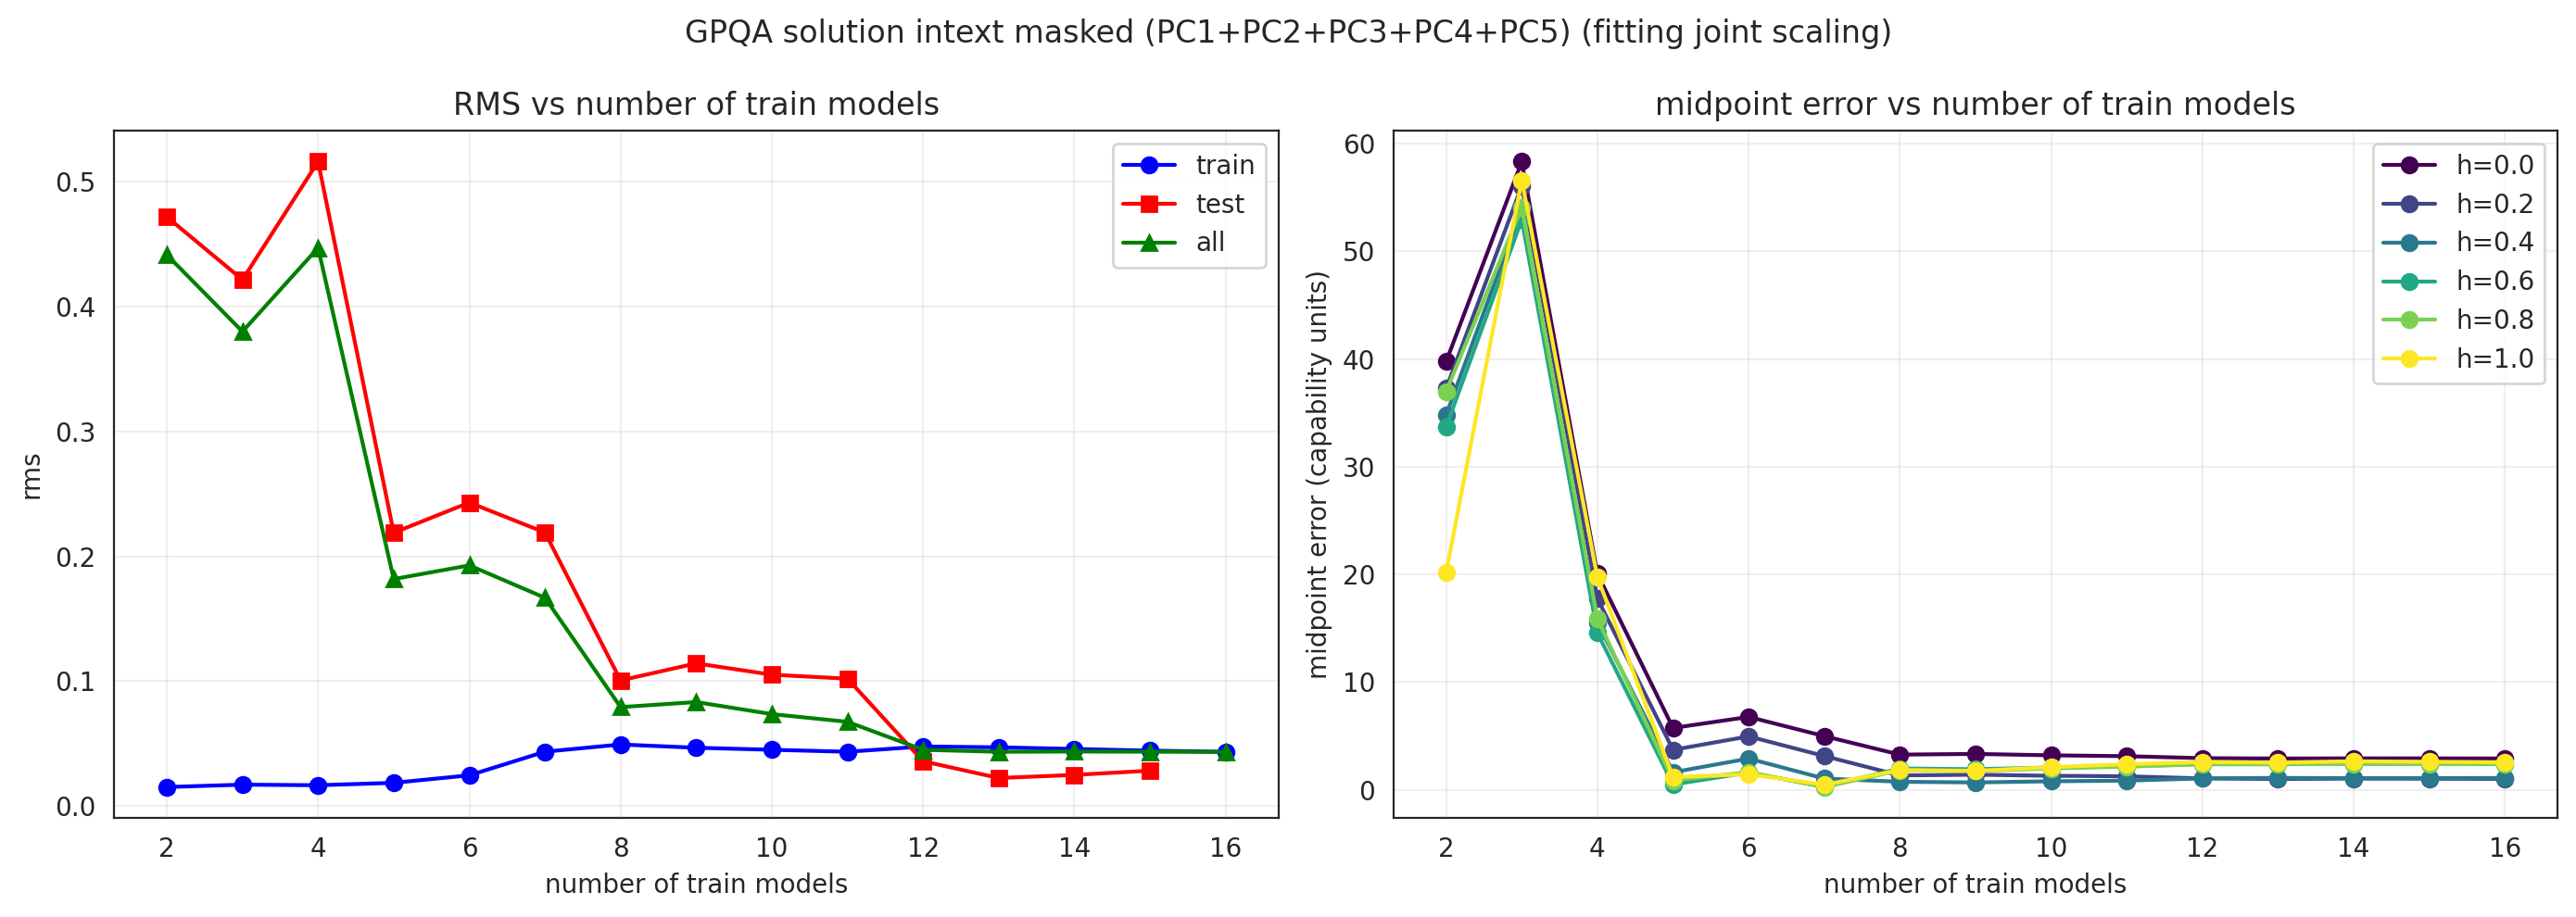

Values plotted in this chart, from the file beside it:
n_models, rms_train, rms_test, rms_all, rms_h0_all, rms_h0_test, midpoint_h_0.0, midpoint_h_0.2, midpoint_h_0.4, midpoint_h_0.6, midpoint_h_0.8, midpoint_h_1.0
2, 0.01527, 0.472, 0.4415, 0.4418, 0.4721, 39.76, 37.26, 34.8, 33.72, 36.98, 20.17
3, 0.01718, 0.4216, 0.3801, 0.4731, 0.5245, 58.34, 56.09, 53.92, 52.95, 54.06, 56.61
4, 0.0167, 0.5162, 0.4472, 0.3692, 0.4255, 20.06, 17.76, 15.54, 14.57, 15.88, 19.74
5, 0.01863, 0.219, 0.1819, 0.3446, 0.4147, 5.74, 3.709, 1.626, 0.4858, 0.8612, 1.173
6, 0.02466, 0.2431, 0.1928, 0.3617, 0.4567, 6.766, 4.956, 2.896, 1.597, 1.638, 1.438
7, 0.04357, 0.2191, 0.1669, 0.3057, 0.4066, 4.981, 3.133, 1.044, 0.2774, 0.2538, 0.4671
8, 0.04934, 0.1007, 0.07929, 0.1243, 0.1732, 3.263, 1.333, 0.7432, 1.977, 1.81, 1.833
9, 0.04674, 0.1143, 0.08334, 0.1343, 0.2004, 3.329, 1.397, 0.6788, 1.911, 1.739, 1.758
10, 0.0451, 0.1053, 0.07367, 0.1057, 0.1673, 3.198, 1.299, 0.7881, 2.069, 1.978, 2.105
11, 0.04352, 0.1021, 0.06751, 0.08481, 0.1423, 3.119, 1.252, 0.847, 2.173, 2.152, 2.364
12, 0.04773, 0.03592, 0.04507, 0.03239, 0.0228, 2.935, 1.054, 1.054, 2.384, 2.363, 2.573
13, 0.04706, 0.02248, 0.04352, 0.03281, 0.01839, 2.902, 1.002, 1.101, 2.41, 2.356, 2.525
14, 0.04575, 0.02498, 0.0437, 0.03471, 0.01792, 2.915, 1.039, 1.075, 2.418, 2.413, 2.644
15, 0.04439, 0.02837, 0.04356, 0.0344, 0.00476, 2.914, 1.027, 1.083, 2.412, 2.387, 2.594
16, 0.04342, , 0.04342, 0.03511, , 2.905, 1.011, 1.094, 2.411, 2.368, 2.552
